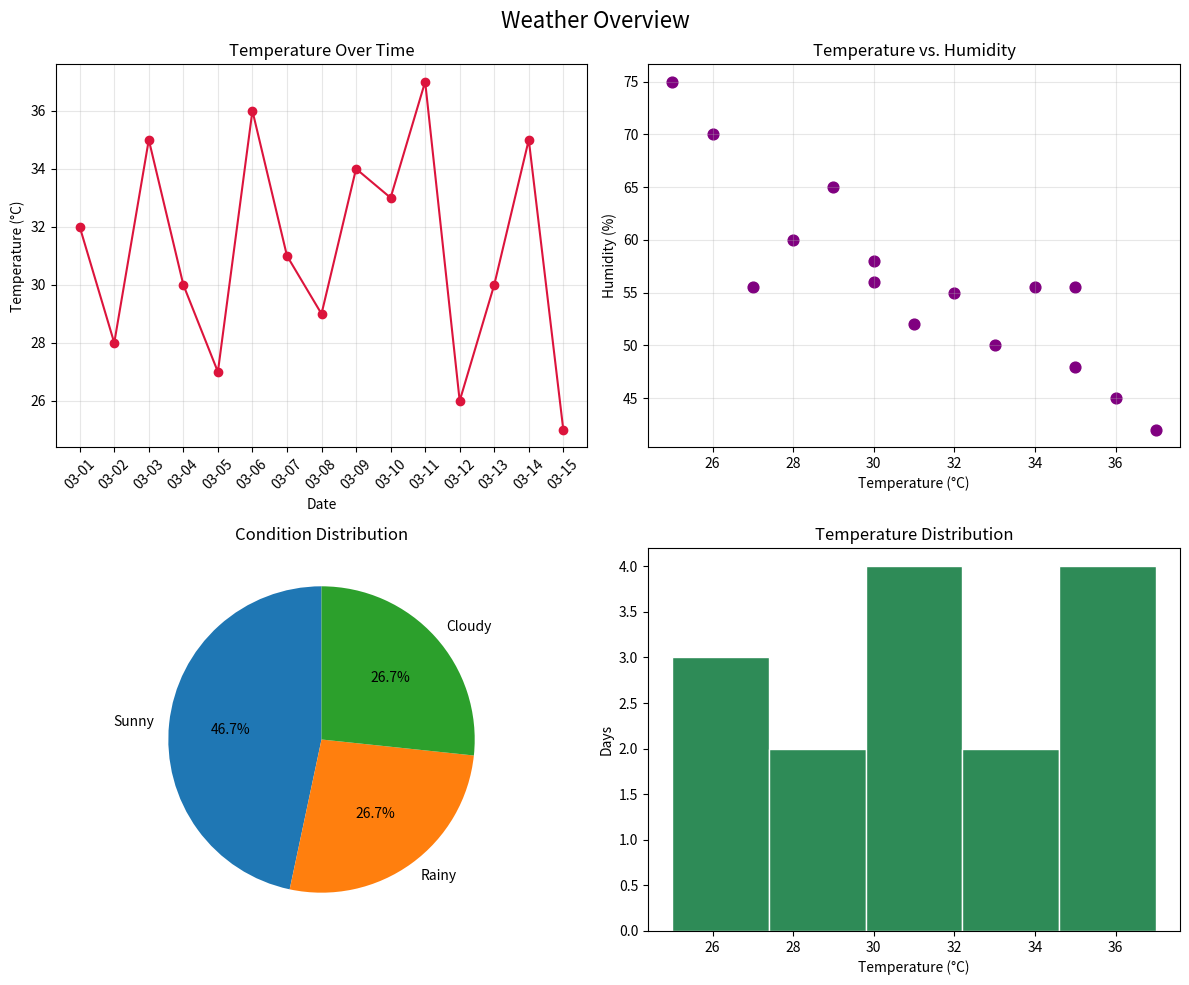

Write Python code to recreate this figure.
import pandas as pd
import numpy as np
import matplotlib.pyplot as plt

# Raw input data (15-day weather log with duplicate and missing values)
raw_data = {
    "Date": ["2026-03-01", "2026-03-02", "2026-03-03", "2026-03-04", "2026-03-05", 
             "2026-03-06", "2026-03-07", "2026-03-08", "2026-03-09", "2026-03-10", 
             "2026-03-11", "2026-03-12", "2026-03-13", "2026-03-14", "2026-03-15", "2026-03-03"],
    "City": [" Lahore", "ISLAMABAD", "Karachi", "lahore", "Islamabad", 
             "KARACHI", "Lahore", "islamabad", "Karachi", "LAHORE", 
             "karachi", "Islamabad", "Lahore", "Karachi", "Islamabad", "Karachi"],
    "Temperature": ["32C", "28C", "35C", "30C", "27C", "36C", "31C", "29C", "34C", "33C", "37C", "26C", "30C", "35C", "25C", "35C"],
    "Humidity": [55.0, 60.0, np.nan, 58.0, np.nan, 45.0, 52.0, 65.0, np.nan, 50.0, 42.0, 70.0, 56.0, 48.0, 75.0, np.nan],
    "Condition": ["sunny", " Rainy", "CLOUDY ", "sunny ", "Rainy", "SUNNY", "cloudy", "Rainy ", "sunny", "Sunny", "sunny", "CLOUDY", "sunny", "cloudy", "Rainy", "CLOUDY "]
}

df = pd.DataFrame(raw_data)

# (a) Data Cleaning
df["City"] = df["City"].str.strip().str.title()
df["Condition"] = df["Condition"].str.strip().str.title()
df["Temperature"] = df["Temperature"].str.replace("C", "", regex=False).astype(float)
df["Date"] = pd.to_datetime(df["Date"])

# Drop duplicates
df = df.drop_duplicates()
print("Rows after dropping duplicates:", len(df))

# Fill missing Humidity with median
median_humidity = df["Humidity"].median()
df["Humidity"] = df["Humidity"].fillna(median_humidity)
print("Missing Humidity filled with median:", median_humidity)

# (b) One-hot encode Condition
df_encoded = pd.get_dummies(df, columns=["Condition"], dtype=int)
print("\nOne-hot encoded columns:")
print(df_encoded.filter(like="Condition_").head())

# (d) Correlation coefficient calculation
corr = round(df["Temperature"].corr(df["Humidity"]), 2)
print("\nCorrelation (Temperature, Humidity):", corr)

# (e/f) 2x2 Subplot Dashboard Creation
fig, axes = plt.subplots(2, 2, figsize=(12, 10))

# 1. Line Plot: Temperature over Date
axes[0, 0].plot(df["Date"].dt.strftime("%m-%d"), df["Temperature"], marker="o", color="crimson")
axes[0, 0].set_title("Temperature Over Time")
axes[0, 0].set_xlabel("Date")
axes[0, 0].set_ylabel("Temperature (°C)")
axes[0, 0].tick_params(axis="x", rotation=45)
axes[0, 0].grid(True, alpha=0.3)

# 2. Scatter Plot: Temperature vs. Humidity
axes[0, 1].scatter(df["Temperature"], df["Humidity"], color="purple", s=60)
axes[0, 1].set_title("Temperature vs. Humidity")
axes[0, 1].set_xlabel("Temperature (°C)")
axes[0, 1].set_ylabel("Humidity (%)")
axes[0, 1].grid(True, alpha=0.3)

# 3. Pie Chart: Weather Condition Share
cond_counts = df["Condition"].value_counts()
axes[1, 0].pie(cond_counts.values, labels=cond_counts.index, autopct="%1.1f%%", startangle=90)
axes[1, 0].set_title("Condition Distribution")

# 4. Histogram: Temperature Distribution
axes[1, 1].hist(df["Temperature"], bins=5, color="seagreen", edgecolor="white")
axes[1, 1].set_title("Temperature Distribution")
axes[1, 1].set_xlabel("Temperature (°C)")
axes[1, 1].set_ylabel("Days")

fig.suptitle("Weather Overview", fontsize=16)
plt.tight_layout()
plt.savefig("weather_dashboard.png")
plt.show()
